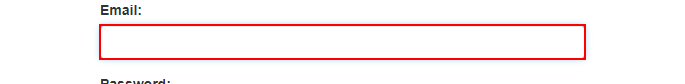
Task: Robotic Enterprise Framework
Workflow: System1_Login

Step 1: type [username] into the text box 'email'
